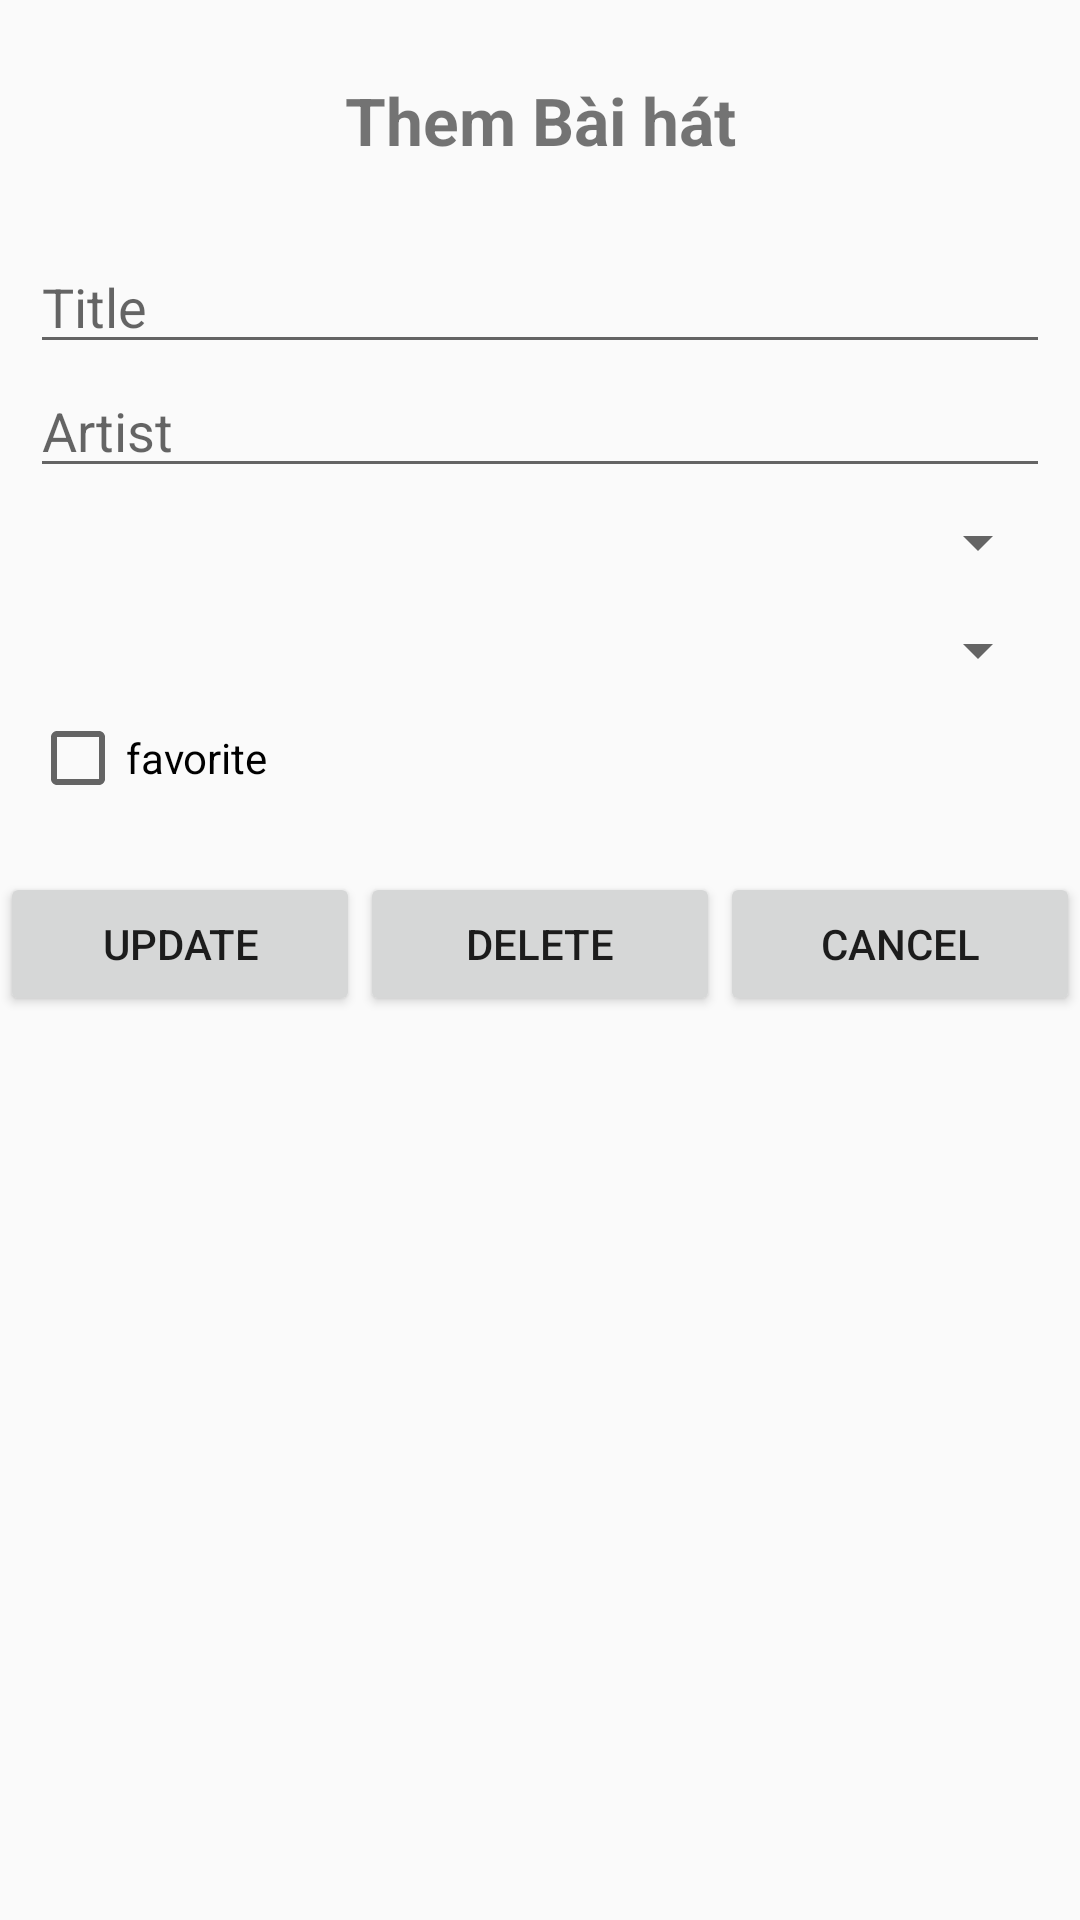

This screen was rendered from an Android layout file. Write that file and the resources it references.
<!-- AndroidManifest.xml: application theme Theme.Fragment -->
<!-- res/layout/activity_update_delete.xml -->
<?xml version="1.0" encoding="utf-8"?>
<LinearLayout xmlns:android="http://schemas.android.com/apk/res/android"
    xmlns:app="http://schemas.android.com/apk/res-auto"
    xmlns:tools="http://schemas.android.com/tools"
    android:layout_width="match_parent"
    android:layout_height="match_parent"
    android:orientation="vertical"
    tools:context=".AddActivity">

    <TextView
        android:layout_width="match_parent"
        android:layout_height="80dp"
        android:text="Them Bài hát"
        android:textSize="22sp"
        android:gravity="center"
        android:textStyle="bold"
        android:background="@color/yellow"/>

    <LinearLayout
        android:layout_width="match_parent"
        android:layout_height="wrap_content"
        android:orientation="vertical"
        android:layout_marginLeft="10dp"
        android:layout_marginRight="10dp"
        >

        <EditText
            android:layout_width="match_parent"
            android:layout_height="wrap_content"
            android:id="@+id/eTitle"
            android:hint="Title"/>

        <EditText
            android:layout_width="match_parent"
            android:layout_height="wrap_content"
            android:id="@+id/eArtist"
            android:hint="Artist"/>

        <Spinner
            android:layout_width="match_parent"
            android:layout_height="36dp"
            android:id="@+id/spAlbum"/>

        <Spinner
            android:layout_width="match_parent"
            android:layout_height="36dp"
            android:id="@+id/spGenre"/>

        <CheckBox
            android:layout_width="match_parent"
            android:layout_height="36dp"
            android:text="favorite"
            android:id="@+id/cbFavorite"/>
    </LinearLayout>

    <LinearLayout
        android:layout_width="match_parent"
        android:layout_height="wrap_content"
        android:orientation="horizontal"
        android:layout_marginTop="20dp"
        android:weightSum="3">

        <Button
            android:layout_width="0dp"
            android:layout_height="wrap_content"
            android:id="@+id/btnUpdate"
            android:text="Update"
            android:layout_weight="1"/>

        <Button
            android:layout_width="0dp"
            android:layout_height="wrap_content"
            android:id="@+id/btnDelete"
            android:text="Delete"
            android:layout_weight="1"/>

        <Button
            android:layout_width="0dp"
            android:layout_height="wrap_content"
            android:id="@+id/btnCancel"
            android:text="Cancel"
            android:layout_weight="1"/>
    </LinearLayout>
</LinearLayout>
<!-- resources referenced by this layout -->
<resources>
  <style name="Theme.Fragment" parent="Theme.AppCompat.DayNight.DarkActionBar">
          
          <item name="colorPrimary">@color/purple_500</item>
          <item name="colorPrimaryVariant">@color/purple_700</item>
          <item name="colorOnPrimary">@color/white</item>
          
          <item name="colorSecondary">@color/teal_200</item>
          <item name="colorSecondaryVariant">@color/teal_700</item>
          <item name="colorOnSecondary">@color/black</item>
          
          <item name="android:statusBarColor">?attr/colorPrimaryVariant</item>
          
      </style>
  <!-- not gathered from this repository: default colours our renderer supplied (Android Studio template values) -->
  <color name="purple_500">#FF6200EE</color>
  <color name="purple_700">#FF3700B3</color>
  <color name="teal_200">#FF03DAC5</color>
  <color name="teal_700">#FF018786</color>
  <color name="black">#FF000000</color>
  <color name="white">#FFFFFFFF</color>
</resources>
